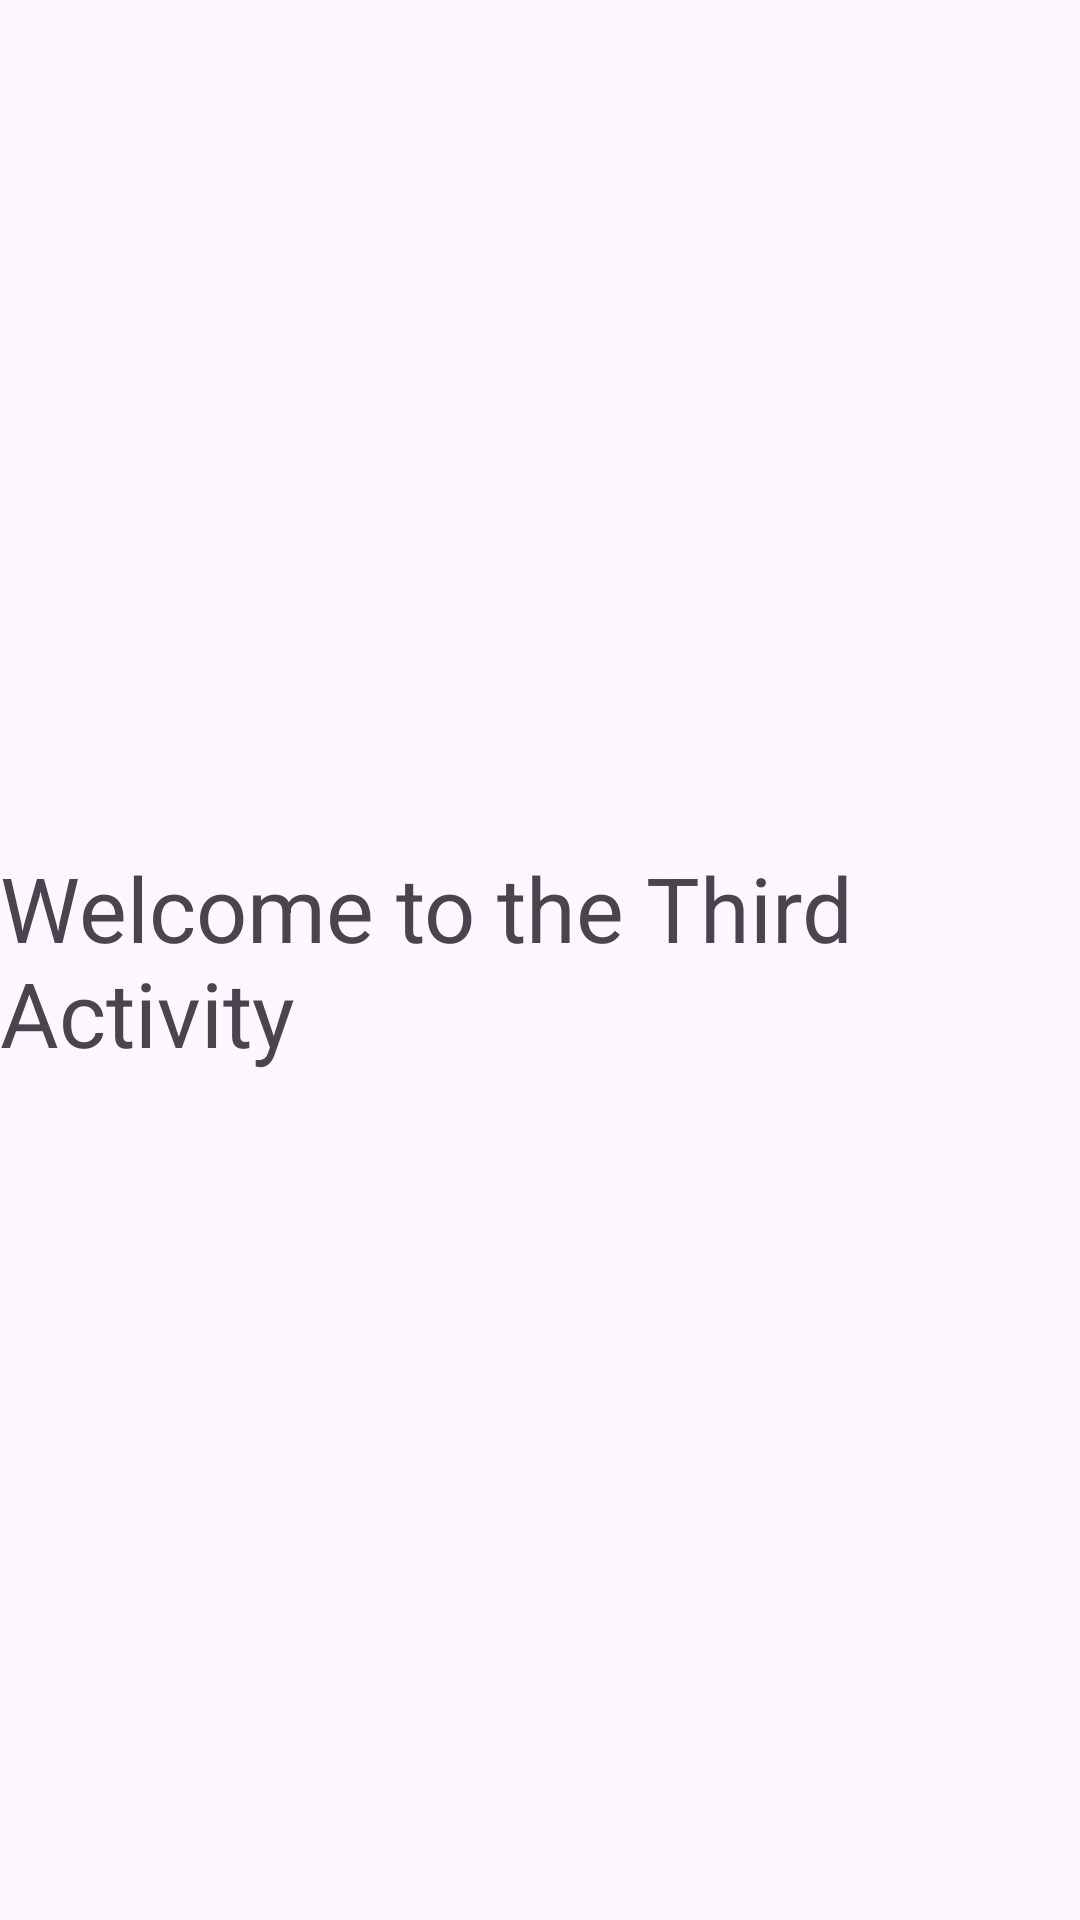

This screen was rendered from an Android layout file. Write that file and the resources it references.
<!-- AndroidManifest.xml: application theme Theme.IntentsAndSartingActivities -->
<!-- res/layout/activity_third.xml -->
<?xml version="1.0" encoding="utf-8"?>
<androidx.constraintlayout.widget.ConstraintLayout xmlns:android="http://schemas.android.com/apk/res/android"
    xmlns:app="http://schemas.android.com/apk/res-auto"
    xmlns:tools="http://schemas.android.com/tools"
    android:layout_width="match_parent"
    android:layout_height="match_parent"
    tools:context=".ThirdActivity">

    <TextView
        android:id="@+id/textView3"
        android:layout_width="wrap_content"
        android:layout_height="wrap_content"
        android:text="Welcome to the Third Activity"
        android:textSize="30sp"
        app:layout_constraintBottom_toBottomOf="parent"
        app:layout_constraintEnd_toEndOf="parent"
        app:layout_constraintHorizontal_bias="0.5"
        app:layout_constraintStart_toStartOf="parent"
        app:layout_constraintTop_toTopOf="parent"
        app:layout_constraintVertical_bias="0.5" />

</androidx.constraintlayout.widget.ConstraintLayout>
<!-- resources referenced by this layout -->
<resources>
  <style name="Theme.IntentsAndSartingActivities" parent="Base.Theme.IntentsAndSartingActivities" />
  <style name="Base.Theme.IntentsAndSartingActivities" parent="Theme.Material3.DayNight.NoActionBar">
          
          
      </style>
</resources>
